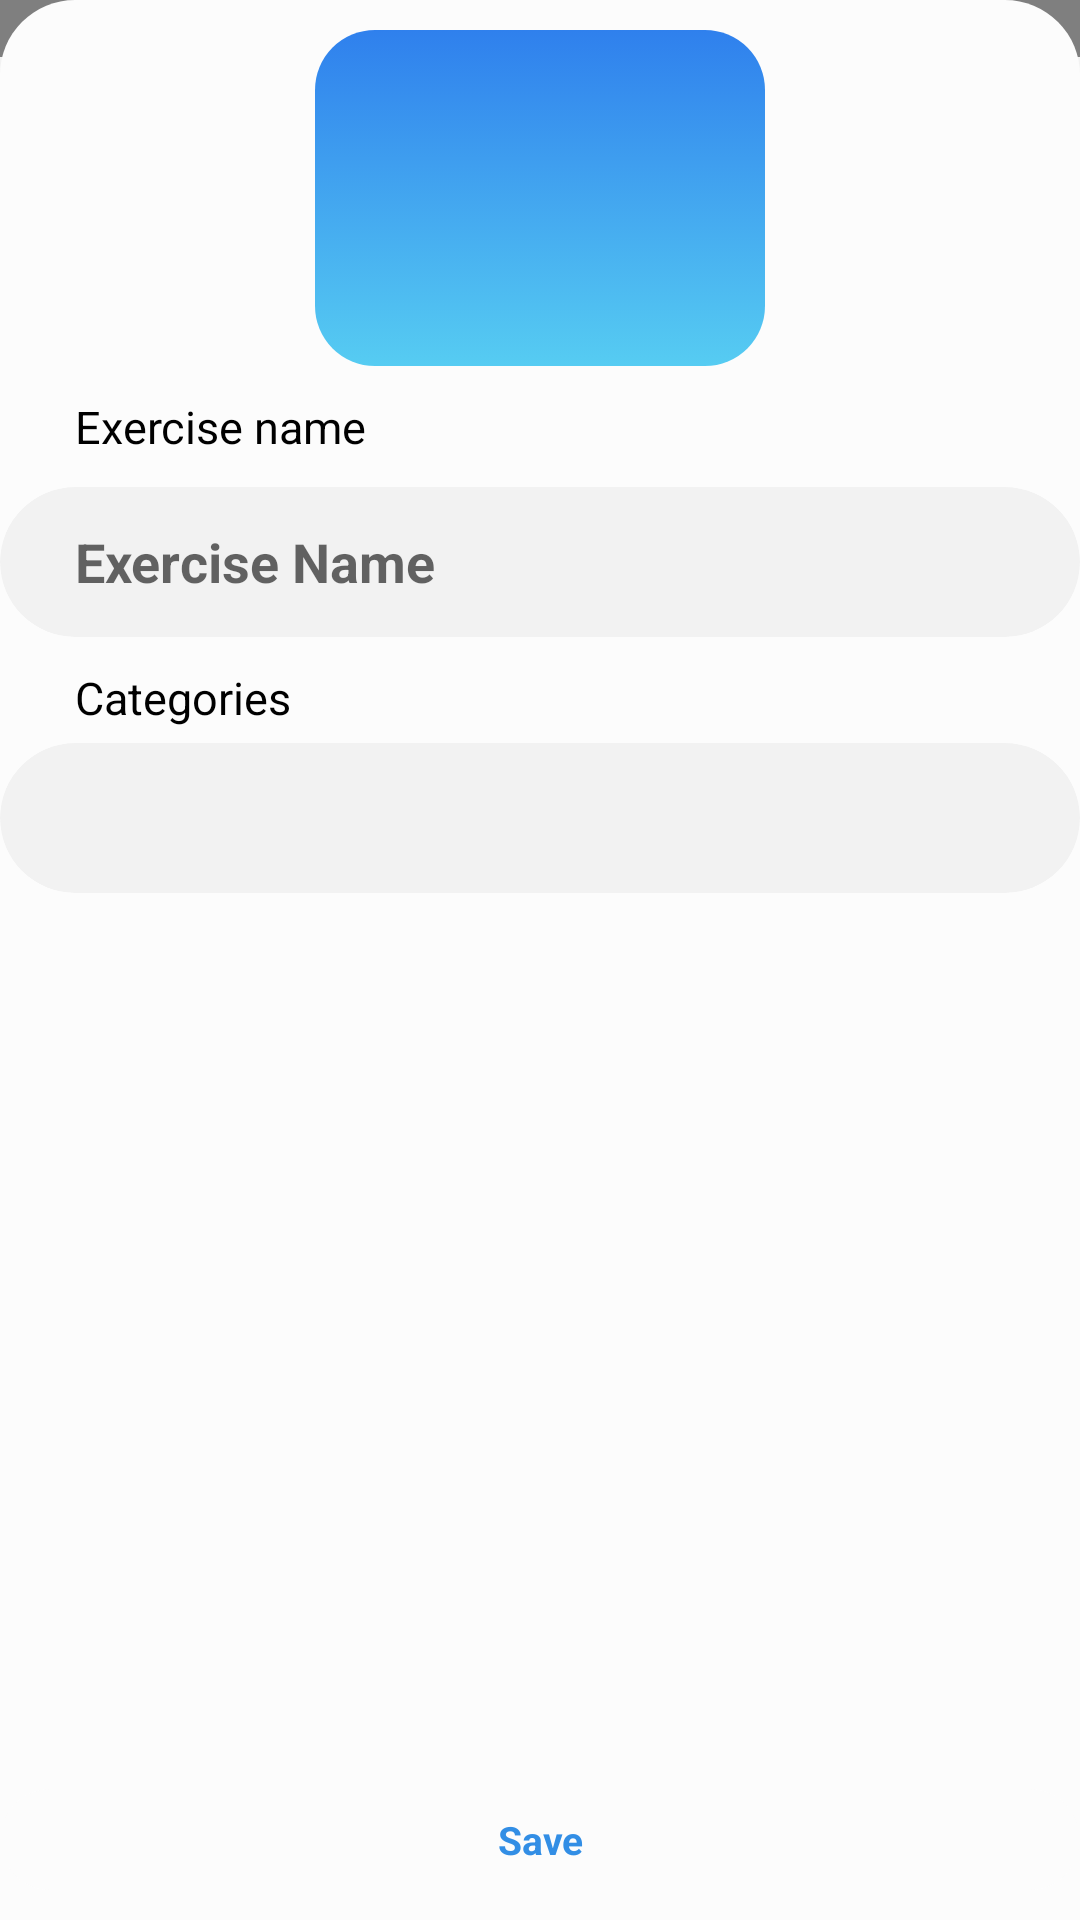

The Android layout XML behind this screen, and the referenced resources:
<!-- AndroidManifest.xml: application theme Theme.Digestion -->
<!-- res/layout/activity_create_exercise.xml -->
<?xml version="1.0" encoding="utf-8"?>
<androidx.constraintlayout.widget.ConstraintLayout xmlns:android="http://schemas.android.com/apk/res/android"
    xmlns:app="http://schemas.android.com/apk/res-auto"
    xmlns:tools="http://schemas.android.com/tools"
    android:layout_width="match_parent"
    android:layout_height="match_parent"
    tools:context=".activities.CreateExerciseActivity"
    android:background="@color/colorPrimary">

    <com.github.calories.views.StatusBar
        android:id="@+id/status_bar"
        app:layout_constraintTop_toTopOf="parent"
        android:layout_width="match_parent"
        android:layout_height="wrap_content"
        app:leftIcon="@drawable/ic_left_arrow"
        app:title="Create an Exercise"/>

    <androidx.core.widget.NestedScrollView
        android:layout_width="match_parent"
        android:layout_height="match_parent"
        app:layout_constraintTop_toBottomOf="@id/status_bar"
        app:layout_constraintBottom_toTopOf="@id/bottom_bar"
        android:background="@drawable/half_round_bg">

        <LinearLayout
            android:layout_width="match_parent"
            android:layout_height="wrap_content"
            android:orientation="vertical">

            <androidx.cardview.widget.CardView
                android:layout_marginTop="10dp"
                android:id="@+id/cvImage"
                android:layout_width="150dp"
                android:layout_height="112dp"
                android:layout_gravity="center_horizontal"
                app:cardCornerRadius="20dp"
                android:focusable="true"
                android:clickable="true"
                app:cardElevation="0dp">

                <ImageView
                    android:id="@+id/imageContainer"
                    android:background="@drawable/background_gradient"
                    android:padding="25dp"
                    android:scaleType="fitCenter"
                    android:src="@drawable/ic_camera"
                    android:layout_width="match_parent"
                    android:layout_height="match_parent"/>

            </androidx.cardview.widget.CardView>

            <TextView
                android:layout_marginTop="10dp"
                android:text="Exercise name"
                android:layout_marginHorizontal="@dimen/side_margin"
                android:layout_width="wrap_content"
                android:textSize="15dp"
                android:textColor="@color/textColorPrimary"
                android:layout_height="wrap_content"/>

            <androidx.cardview.widget.CardView
                android:layout_width="match_parent"
                android:layout_height="50dp"
                app:cardElevation="0dp"
                app:cardCornerRadius="25dp"
                app:cardBackgroundColor="@color/colorPrimary"
                android:layout_marginTop="10dp">

                <LinearLayout
                    android:layout_width="match_parent"
                    android:layout_height="match_parent"
                    android:orientation="horizontal"
                    android:gravity="center_vertical"
                    android:paddingVertical="5dp"
                    android:layout_marginHorizontal="@dimen/side_margin">

                    <EditText
                        android:hint="Exercise Name"
                        android:textStyle="bold"
                        android:textColor="@color/textColorPrimary"
                        android:textSize="18sp"
                        android:background="@null"
                        android:id="@+id/name_edit"
                        android:backgroundTint="@color/blue"
                        android:inputType="text"
                        android:layout_width="match_parent"
                        android:layout_height="match_parent"
                        app:layout_constraintTop_toTopOf="parent"/>

                </LinearLayout>
            </androidx.cardview.widget.CardView>


            <TextView
                android:layout_marginTop="10dp"
                android:text="Categories"
                android:layout_marginHorizontal="@dimen/side_margin"
                android:layout_width="wrap_content"
                android:textSize="15dp"
                android:textColor="@color/textColorPrimary"
                android:layout_height="wrap_content"/>


            <androidx.cardview.widget.CardView
                android:layout_width="match_parent"
                android:layout_height="50dp"
                app:cardElevation="0dp"
                app:cardCornerRadius="25dp"
                app:cardBackgroundColor="@color/colorPrimary"
                android:layout_marginTop="5dp">


                <HorizontalScrollView
                    android:layout_width="wrap_content"
                    android:layout_height="match_parent"
                    android:orientation="horizontal"
                    android:scrollbars="none"
                    android:gravity="center_vertical">

                    <RelativeLayout
                        android:layout_width="wrap_content"
                        android:layout_height="wrap_content">

                        <LinearLayout
                            android:layout_width="wrap_content"
                            android:layout_height="match_parent"
                            android:orientation="horizontal"
                            android:paddingVertical="5dp"
                            android:gravity="center_vertical">

                            <androidx.recyclerview.widget.RecyclerView
                                android:id="@+id/categoryRV"
                                android:layout_gravity="center_vertical"
                                android:layout_width="wrap_content"
                                android:nestedScrollingEnabled="true"
                                android:layout_height="wrap_content"
                                tools:itemCount="3"
                                android:orientation="horizontal"
                                tools:listitem="@layout/row_category"
                                app:layoutManager="androidx.recyclerview.widget.LinearLayoutManager" />

                            <androidx.cardview.widget.CardView
                                android:layout_width="30dp"
                                android:layout_height="30dp"
                                android:layout_marginHorizontal="@dimen/side_margin"
                                android:layout_gravity="center_vertical"
                                app:cardBackgroundColor="@android:color/transparent"
                                app:cardElevation="0dp"
                                app:cardCornerRadius="20dp">

                                <ImageView
                                    android:id="@+id/addCategory"
                                    android:src="@drawable/plus"
                                    android:padding="5dp"
                                    app:tint="@color/textColorPrimary"
                                    android:layout_width="match_parent"
                                    android:layout_height="match_parent"
                                    android:clickable="true"
                                    android:focusable="true"
                                    android:background="?android:attr/selectableItemBackground"/>

                            </androidx.cardview.widget.CardView>
                        </LinearLayout>


                    </RelativeLayout>




                </HorizontalScrollView>
            </androidx.cardview.widget.CardView>

        </LinearLayout>



    </androidx.core.widget.NestedScrollView>


    
    <LinearLayout
        android:id="@+id/bottom_bar"
        android:visibility="visible"
        app:layout_constraintBottom_toBottomOf="parent"
        android:layout_width="match_parent"
        android:layout_height="wrap_content"
        android:background="@color/colorPrimaryDark"
        android:layout_gravity="center"
        android:layout_marginTop="10dp"
        android:orientation="horizontal"
        android:paddingBottom="10dp">

        <androidx.cardview.widget.CardView
            android:layout_gravity="center"
            app:cardElevation="0dp"
            app:cardBackgroundColor="@color/colorPrimaryDark"
            app:cardCornerRadius="25dp"
            android:layout_width="0dp"
            android:layout_weight="1"
            android:layout_height="wrap_content">
            <TextView
                android:id="@+id/btn_save"
                android:text="@string/save"
                android:textSize="13dp"
                android:paddingVertical="8dp"
                android:textColor="@color/blue"
                android:layout_width="match_parent"
                android:gravity="center"
                android:layout_height="match_parent"
                android:clickable="true"
                android:focusable="true"
                android:textStyle="bold"
                android:background="?android:attr/selectableItemBackground"/>

        </androidx.cardview.widget.CardView>
    </LinearLayout>




</androidx.constraintlayout.widget.ConstraintLayout>
<!-- res/layout/row_category.xml (included above) -->
<?xml version="1.0" encoding="utf-8"?>
<androidx.cardview.widget.CardView xmlns:android="http://schemas.android.com/apk/res/android"
    android:layout_width="wrap_content"
    android:layout_height="wrap_content"
    xmlns:app="http://schemas.android.com/apk/res-auto"
    xmlns:tools="http://schemas.android.com/tools"
    android:orientation="vertical"
    app:cardBackgroundColor="@color/colorPrimaryDark"
    app:cardCornerRadius="20dp"
    android:layout_marginStart="@dimen/side_margin"
    app:cardElevation="0dp"
    android:layout_gravity="center_vertical">

    <LinearLayout
        android:id="@+id/layout"
        android:layout_width="wrap_content"
        android:layout_height="wrap_content"
        android:clickable="true"
        android:focusable="true"
        android:background="?android:attr/selectableItemBackground"
        android:layout_gravity="center_vertical">
        <TextView
            android:id="@+id/title"
            android:text="Title"
            android:textSize="18dp"
            android:textColor="@color/textColorPrimary"
            android:paddingVertical="3dp"
            android:paddingHorizontal="15dp"
            android:layout_height="wrap_content"
            android:layout_width="wrap_content"/>

    </LinearLayout>
</androidx.cardview.widget.CardView>
<!-- resources referenced by this layout -->
<resources>
  <color name="blue">#328EE5</color>
  <color name="colorPrimary">@color/background</color>
  <color name="colorPrimaryDark">@color/white</color>
  <color name="textColorPrimary">@color/black</color>
  <dimen name="side_margin">25dp</dimen>
  <!-- drawable background_gradient (drawable) -->
  <?xml version="1.0" encoding="utf-8"?>
  <selector xmlns:android="http://schemas.android.com/apk/res/android">
      <item>
          <shape>
              <gradient
                  android:angle="90"
                  android:startColor="#56CCF2"
                  android:endColor="#2F80ED"
                  android:type="linear" />
          </shape>
      </item>
  </selector>
  <!-- drawable half_round_bg (drawable-v24) -->
  <?xml version="1.0" encoding="UTF-8"?>
  <shape xmlns:android="http://schemas.android.com/apk/res/android">
      <solid android:color="@color/colorPrimaryDark"/>
      <corners android:topLeftRadius="25dp" android:topRightRadius="25dp"/>
  </shape>
  <string name="save">Save</string>
  <style name="Theme.Digestion" parent="Theme.MaterialComponents.DayNight.NoActionBar">
          
          <item name="android:statusBarColor" tools:targetApi="l">@color/colorPrimary</item>
          
          <item name="windowNoTitle">true</item>
          <item name="windowActionBar">false</item>
          <item name="android:windowLightStatusBar">true</item>
      </style>
  <color name="background">#F2F2F2</color>
  <color name="white">#FCFCFC</color>
  <color name="black">#000</color>
</resources>
